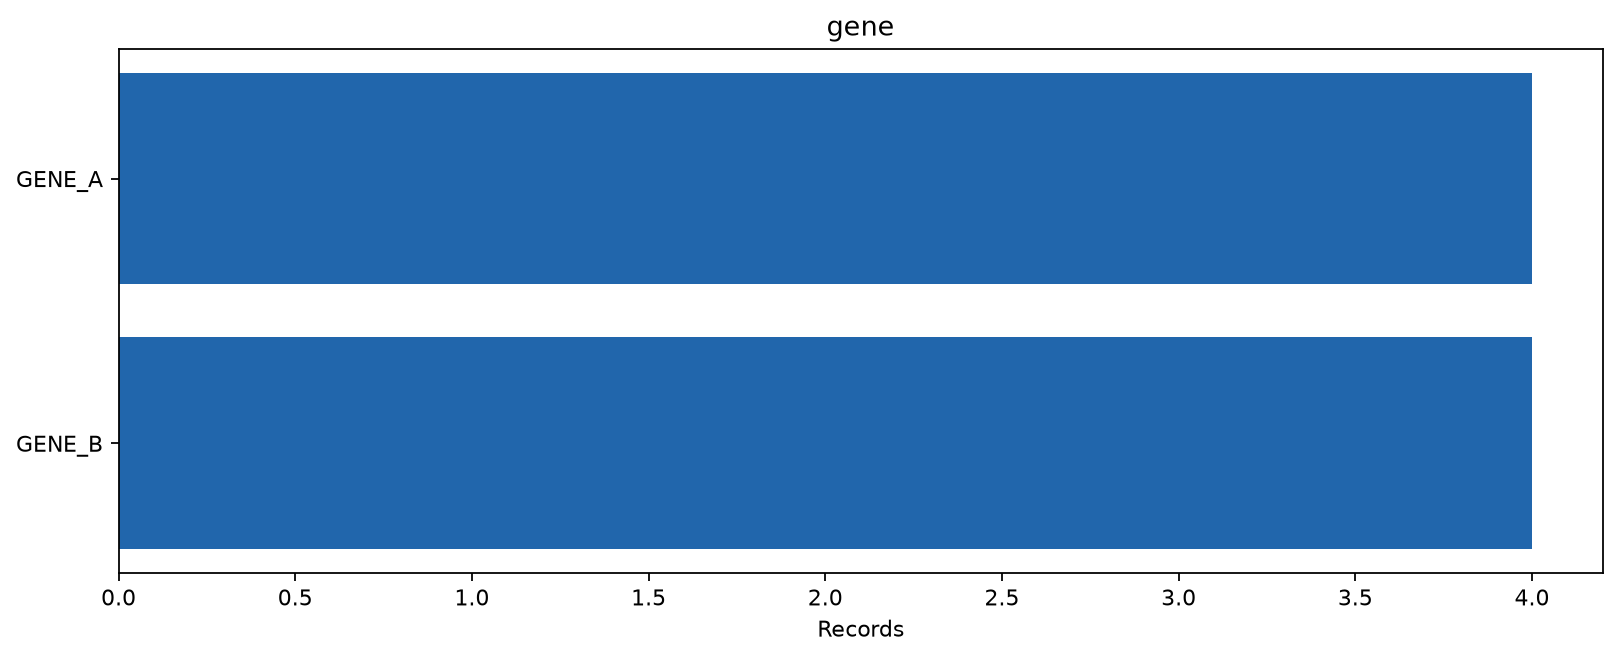

Source data for this figure (header and first rows):
category	records
GENE_A	4
GENE_B	4
